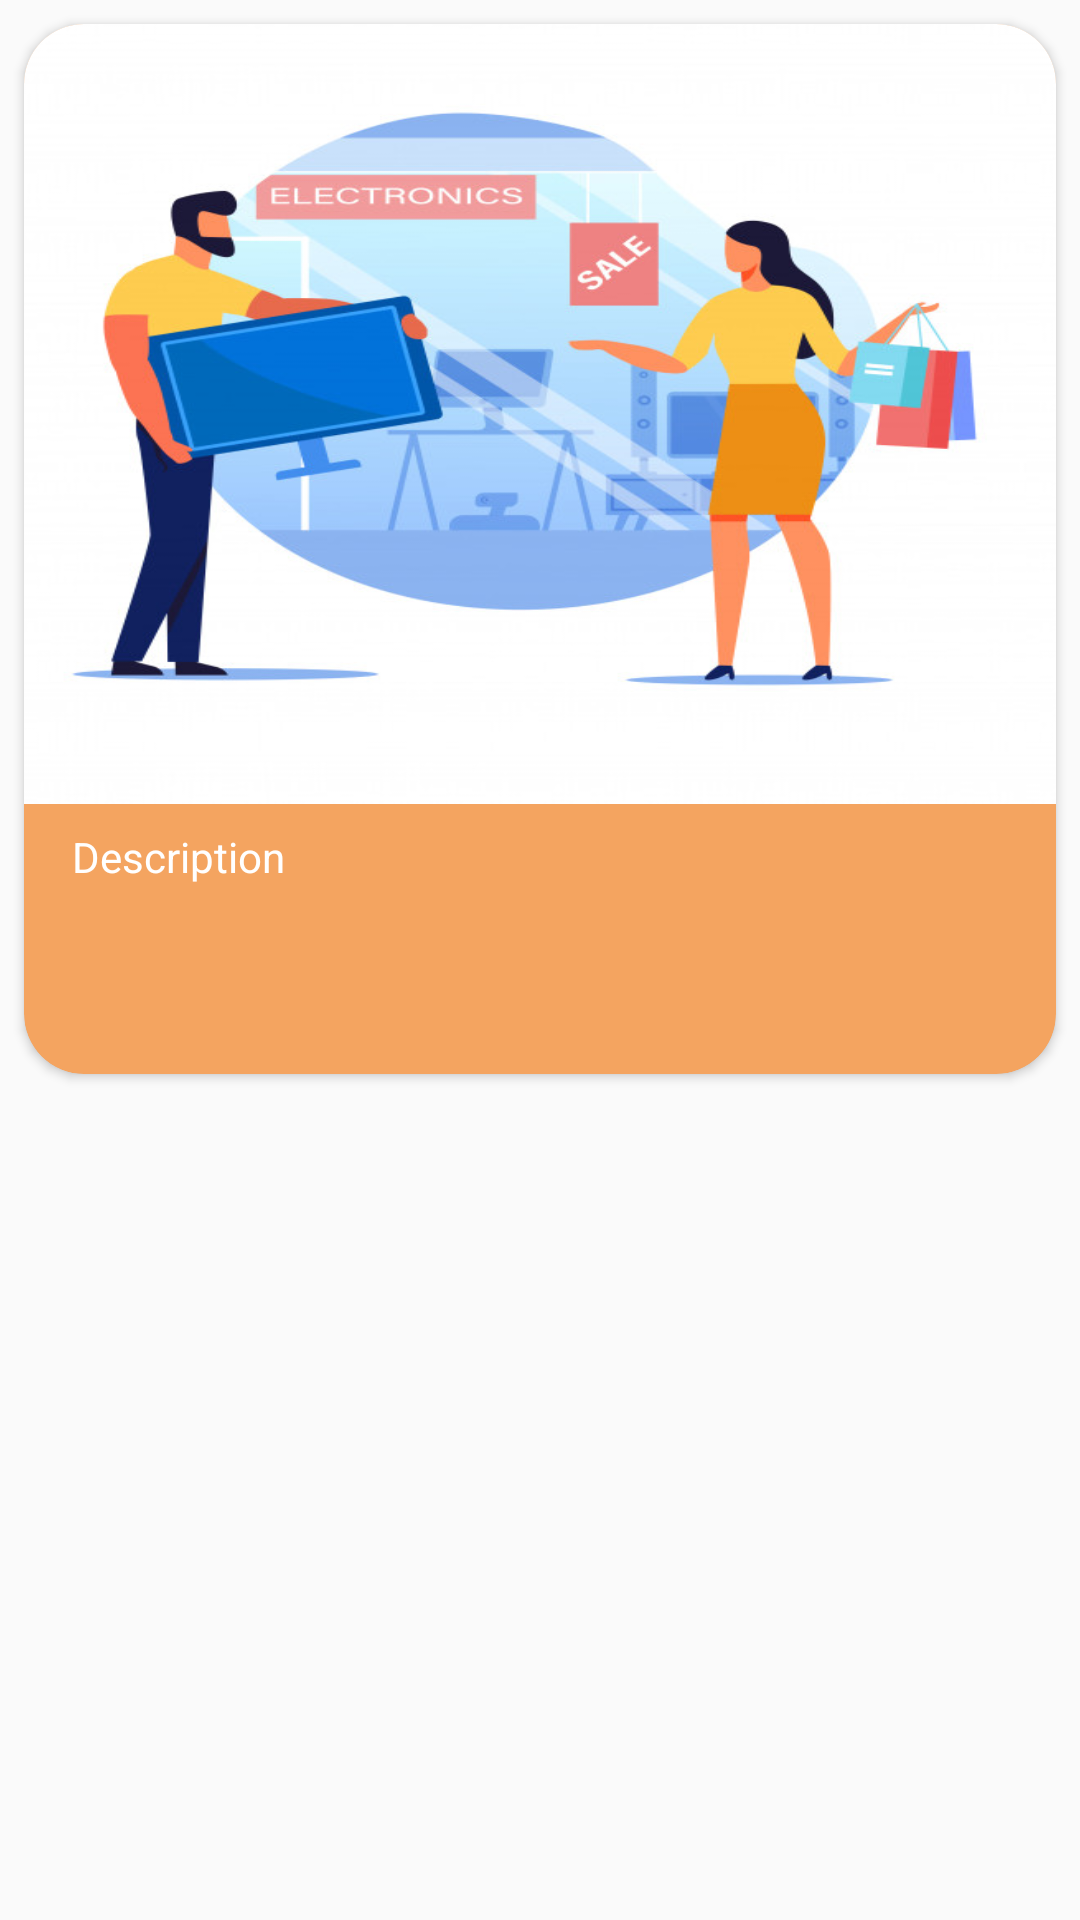

The Android layout XML behind this screen, and the referenced resources:
<!-- AndroidManifest.xml: application theme AppTheme2 -->
<!-- res/layout/item.xml -->
<?xml version="1.0" encoding="utf-8"?>
<LinearLayout xmlns:android="http://schemas.android.com/apk/res/android"
    xmlns:app="http://schemas.android.com/apk/res-auto"
    android:orientation="vertical"
    android:layout_width="match_parent"
    android:layout_height="match_parent">

    <androidx.cardview.widget.CardView
        android:layout_width="match_parent"
        android:layout_height="wrap_content"
        app:cardCornerRadius="20dp"
        app:cardBackgroundColor="#f4a460"
        android:layout_margin="8dp">

        <RelativeLayout
            android:layout_width="match_parent"
            android:layout_height="350dp">

            <ImageView
                android:id="@+id/image"
                android:layout_width="match_parent"
                android:layout_height="260dp"
                android:scaleType="fitXY"
                android:src="@drawable/buy"/>

            <TextView
                android:id="@+id/desc"
                android:textColor="#ffff"
                android:layout_width="wrap_content"
                android:layout_height="wrap_content"
                android:layout_below="@+id/image"
                android:layout_marginTop="8dp"
                android:layout_marginLeft="16dp"
                android:ellipsize="end"
                android:text="Description"
                android:maxLines="3"
                android:drawablePadding="10dp"
                android:layout_marginRight="16dp"/>
        </RelativeLayout>

    </androidx.cardview.widget.CardView>

</LinearLayout>
<!-- resources referenced by this layout -->
<resources>
  <!-- drawable buy: jpg bitmap (drawable, 65385 bytes) -->
  <style name="AppTheme2" parent="Theme.AppCompat.Light.NoActionBar">
          
          <item name="colorPrimary">@color/Red</item>
          <item name="colorPrimaryDark">@color/Red</item>
          <item name="colorAccent">#3371FF</item>
      </style>
  <color name="Red">#E74C3C</color>
</resources>
